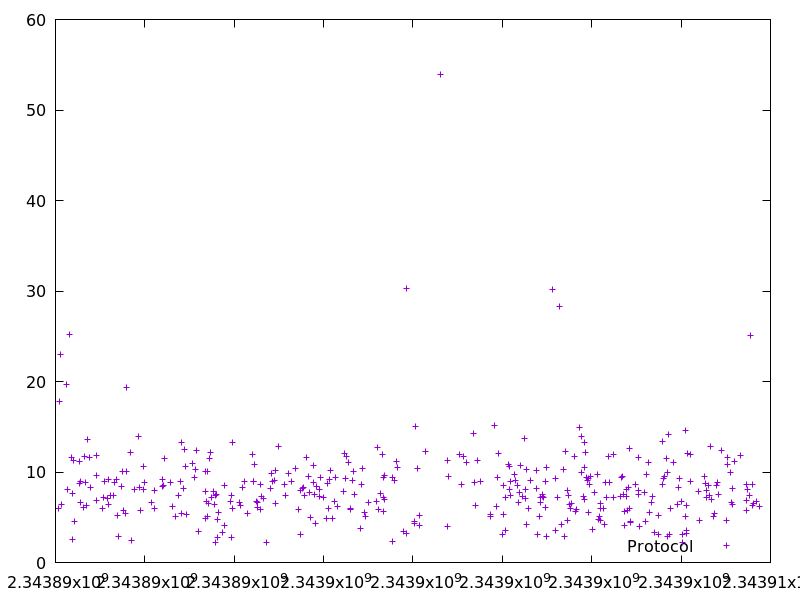

The table this chart was drawn from, first rows:
2343890063.763417, 6.032672
2343890082, 17.78
2343890105, 23.03
2343890140, 6.361
2343890238, 19.65
2343890263, 8.043
2343890316, 25.14
2343890352, 11.66
2343890382, 7.616
2343890384, 2.519
2343890411, 11.29
2343890436, 4.502
2343890527, 8.699
2343890539, 11.18
2343890552, 8.941
2343890570, 6.678
2343890630, 6.123
2343890655, 11.73
2343890673, 8.882
2343890698, 6.339
2343890715, 13.55
2343890755, 11.61
2343890780, 8.305
2343890913, 11.79
2343890922, 9.665
2343890929, 6.834
2343891055, 6.03
2343891066, 7.23
2343891089, 8.996
2343891162, 7.13
2343891175, 9.145
2343891194, 6.449
2343891220, 7.428
2343891307, 7.416
2343891331, 8.825
2343891361, 9.17
2343891397, 5.165
2343891403, 2.933
2343891468, 8.433
2343891507, 10.07
2343891523, 5.749
2343891562, 5.402
2343891582, 19.35
2343891593, 10.03
2343891685, 12.15
2343891708, 2.386
2343891769, 8.103
2343891859, 13.91
2343891878, 8.327
2343891892, 5.736
2343891959, 10.66
2343891976, 8.048
2343891985, 8.899
2343892146, 6.643
2343892210, 7.956
2343892216, 5.986
2343892383, 9.151
2343892397, 8.404
2343892420, 8.535
2343892433, 11.49
2343892573, 8.837
... 333 more rows
